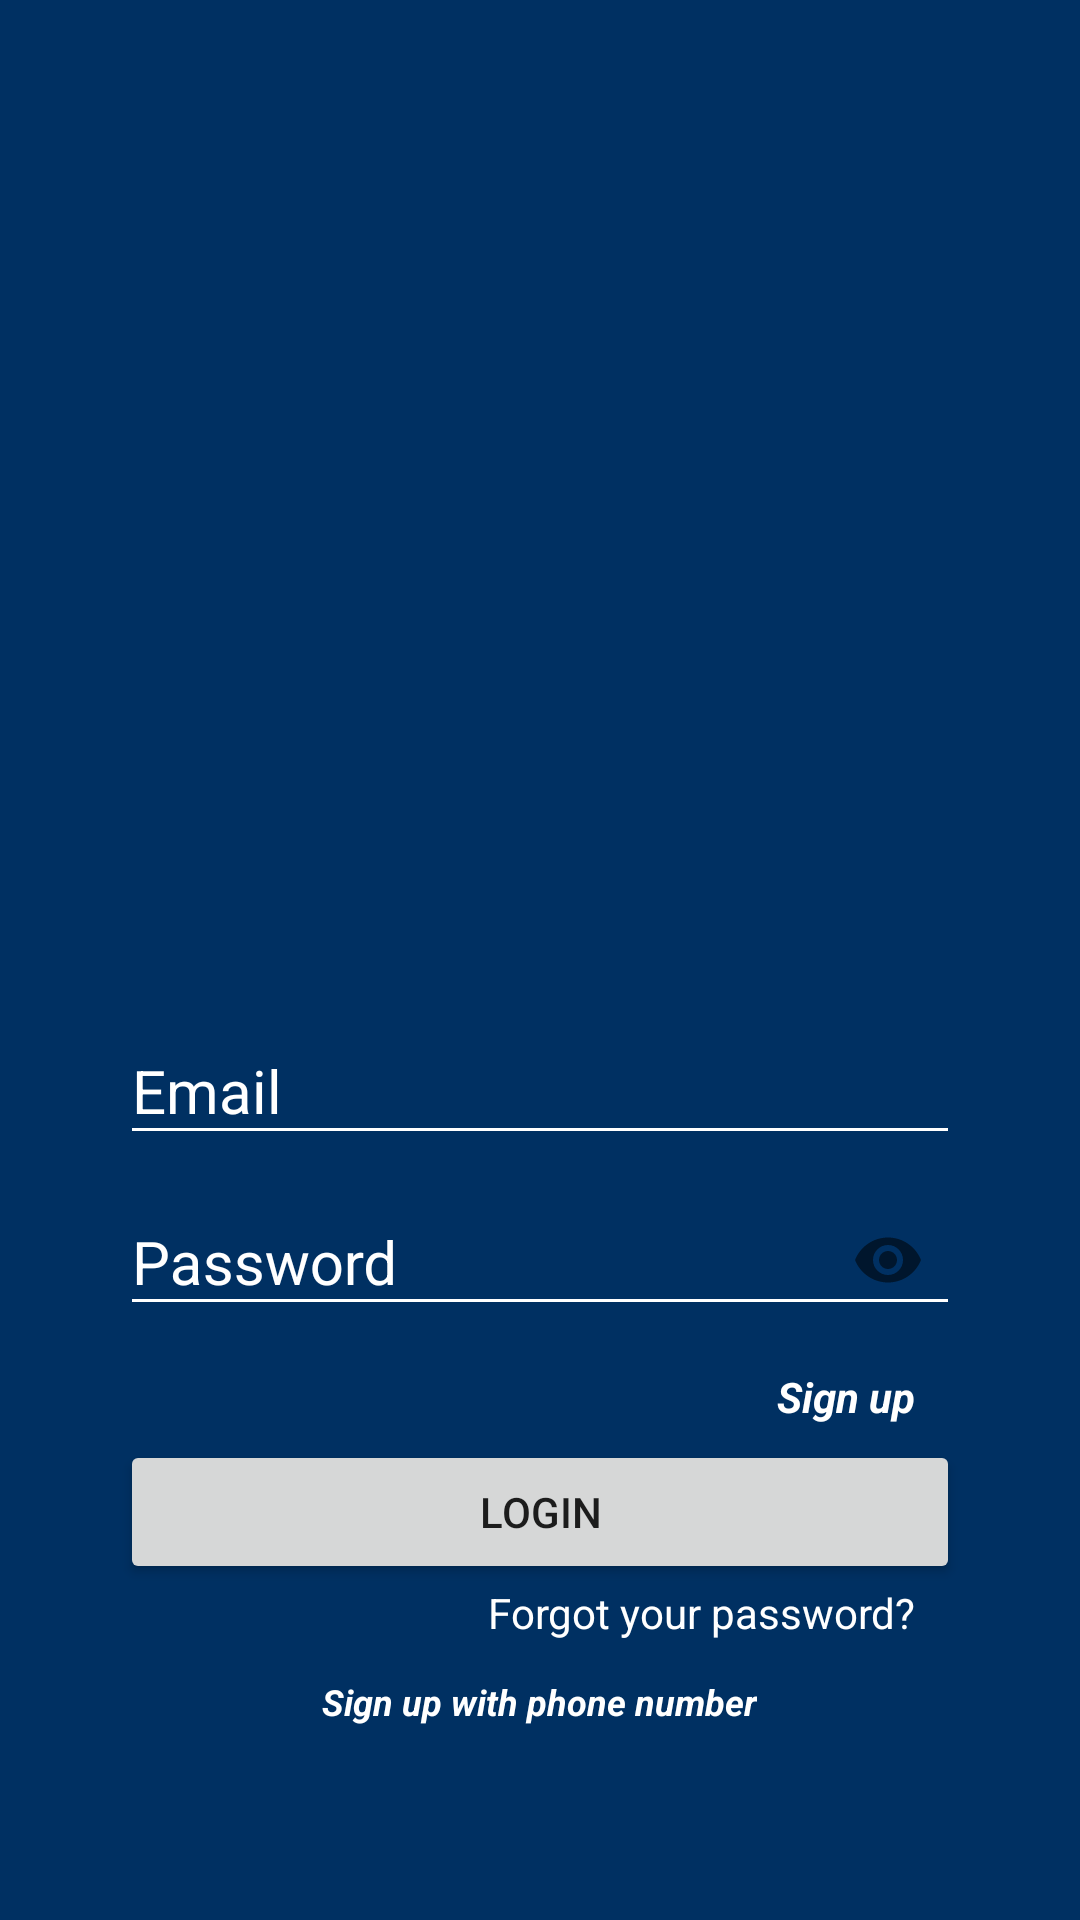

Reconstruct the res/layout file that produces this screen, plus the resources it refers to.
<!-- AndroidManifest.xml: application theme AppTheme -->
<!-- res/layout/fragment_login.xml -->
<?xml version="1.0" encoding="utf-8"?>
<LinearLayout xmlns:android="http://schemas.android.com/apk/res/android"
    xmlns:app="http://schemas.android.com/apk/res-auto"
    xmlns:tools="http://schemas.android.com/tools"
    android:layout_width="match_parent"
    android:layout_height="match_parent"
    android:orientation="vertical"
    android:background="@color/colorPrimary"
    tools:layout_editor_absoluteY="25dp"
    tools:context=".views.LoginFragment">

    <ImageView
        android:id="@+id/imageView"
        android:layout_width="wrap_content"
        android:layout_height="285dp"
        android:layout_marginRight="12dp"
        android:layout_marginEnd="12dp"
        android:layout_marginLeft="12dp"
        android:layout_marginStart="12dp"
        app:srcCompat="@drawable/login_photo" />


    <FrameLayout
        android:id="@+id/frameLayout"
        android:layout_width="match_parent"
        android:layout_height="match_parent">

        <LinearLayout
            android:layout_width="match_parent"
            android:layout_height="match_parent"
            android:orientation="vertical" >

            <ProgressBar
                android:id="@+id/loginProgressBar"
                android:layout_width="45dp"
                android:layout_height="45dp"
                android:layout_gravity="center"
                android:visibility="invisible" />

            <com.google.android.material.textfield.TextInputLayout
                android:id="@+id/loginName"
                android:layout_width="match_parent"
                android:layout_height="wrap_content"
                android:textColorHint="@color/color_white">

                <com.google.android.material.textfield.TextInputEditText
                    android:layout_width="match_parent"
                    android:layout_height="wrap_content"
                    android:layout_marginLeft="40dp"
                    android:layout_marginRight="40dp"
                    android:hint="@string/email"
                    android:inputType="text"
                    android:textColor="@color/color_white"
                    android:theme="@style/TextLabel"/>

            </com.google.android.material.textfield.TextInputLayout>

            <com.google.android.material.textfield.TextInputLayout
                android:id="@+id/loginPassword"
                android:layout_width="match_parent"
                android:layout_height="wrap_content"
                app:passwordToggleEnabled="true"
                android:textColorHint="@color/color_white">

                <com.google.android.material.textfield.TextInputEditText
                    android:layout_width="match_parent"
                    android:layout_height="wrap_content"
                    android:layout_marginLeft="40dp"
                    android:layout_marginRight="40dp"
                    android:hint="@string/password"
                    android:inputType="textPassword"
                    android:textColor="@color/color_white"
                    android:theme="@style/TextLabel"/>
            </com.google.android.material.textfield.TextInputLayout>

            <LinearLayout
                android:layout_width="match_parent"
                android:layout_height="wrap_content"
                android:orientation="vertical"
                android:layout_marginLeft="40dp"
                android:layout_marginRight="40dp"
                android:layout_marginTop="12dp">

                <TextView
                    android:id="@+id/txtCreateAccount"
                    android:layout_width="match_parent"
                    android:layout_height="wrap_content"
                    android:clickable="true"
                    android:focusable="true"
                    android:gravity="end"
                    android:text="@string/signUp"
                    android:layout_marginRight="15dp"
                    android:layout_marginEnd="15dp"
                    android:textColor="@color/color_white"
                    android:textStyle="bold|italic" />

                <Button
                    android:id="@+id/btnLogin"
                    android:layout_width="match_parent"
                    android:layout_height="wrap_content"
                    android:text="@string/Login"
                    android:layout_marginTop="5dp"/>

                <TextView
                    android:id="@+id/forgotPasswordText"
                    android:layout_width="match_parent"
                    android:layout_height="wrap_content"
                    android:text="@string/passwordForgot"
                    android:clickable="true"
                    android:focusable="true"
                    android:textColor="@color/color_white"
                    android:gravity="end"
                    android:layout_marginRight="15dp"
                    android:layout_marginEnd="15dp"/>


                <TextView
                    android:id="@+id/btnPhoneLogin"
                    android:layout_width="wrap_content"
                    android:layout_height="wrap_content"
                    android:gravity="center_vertical"
                    android:layout_gravity="center"
                    android:textColor="@color/color_white"
                    android:text="Sign up with phone number"
                    android:textStyle="bold|italic"
                    android:clickable="true"
                    android:drawableStart="@drawable/phone"
                    android:drawableLeft="@drawable/phone"
                    android:textSize="12sp"
                    android:layout_marginTop="12dp"/>

            </LinearLayout>

            <androidx.coordinatorlayout.widget.CoordinatorLayout
                android:id="@+id/coordinatorLayout"
                android:layout_width="match_parent"
                android:layout_height="?attr/actionBarSize"
                android:layout_gravity="bottom">

            </androidx.coordinatorlayout.widget.CoordinatorLayout>

        </LinearLayout>


    </FrameLayout>


</LinearLayout>
<!-- resources referenced by this layout -->
<resources>
  <color name="colorPrimary">#003062</color>
  <color name="color_white">#ffffff</color>
  <string name="Login">Login</string>
  <string name="email">Email</string>
  <string name="password">Password</string>
  <string name="passwordForgot">Forgot your password?</string>
  <string name="signUp">Sign up</string>
  <style name="TextLabel" parent="TextAppearance.AppCompat">
          
          <item name="android:textColorHint">@color/color_white</item>
          <item name="android:textSize">20sp</item>
          
          <item name="colorAccent">@color/color_white</item>
          <item name="colorControlNormal">@color/color_white</item>
          <item name="colorControlActivated">@color/color_white</item>
      </style>
  <style name="AppTheme" parent="Theme.AppCompat.Light.NoActionBar">
          
          <item name="colorPrimary">@color/colorPrimary</item>
          <item name="colorPrimaryDark">@color/colorPrimaryDark</item>
          <item name="colorAccent">@color/colorAccent</item>
      </style>
  <color name="colorPrimaryDark">#00509f</color>
  <color name="colorAccent">#FF02B1FC</color>
</resources>
